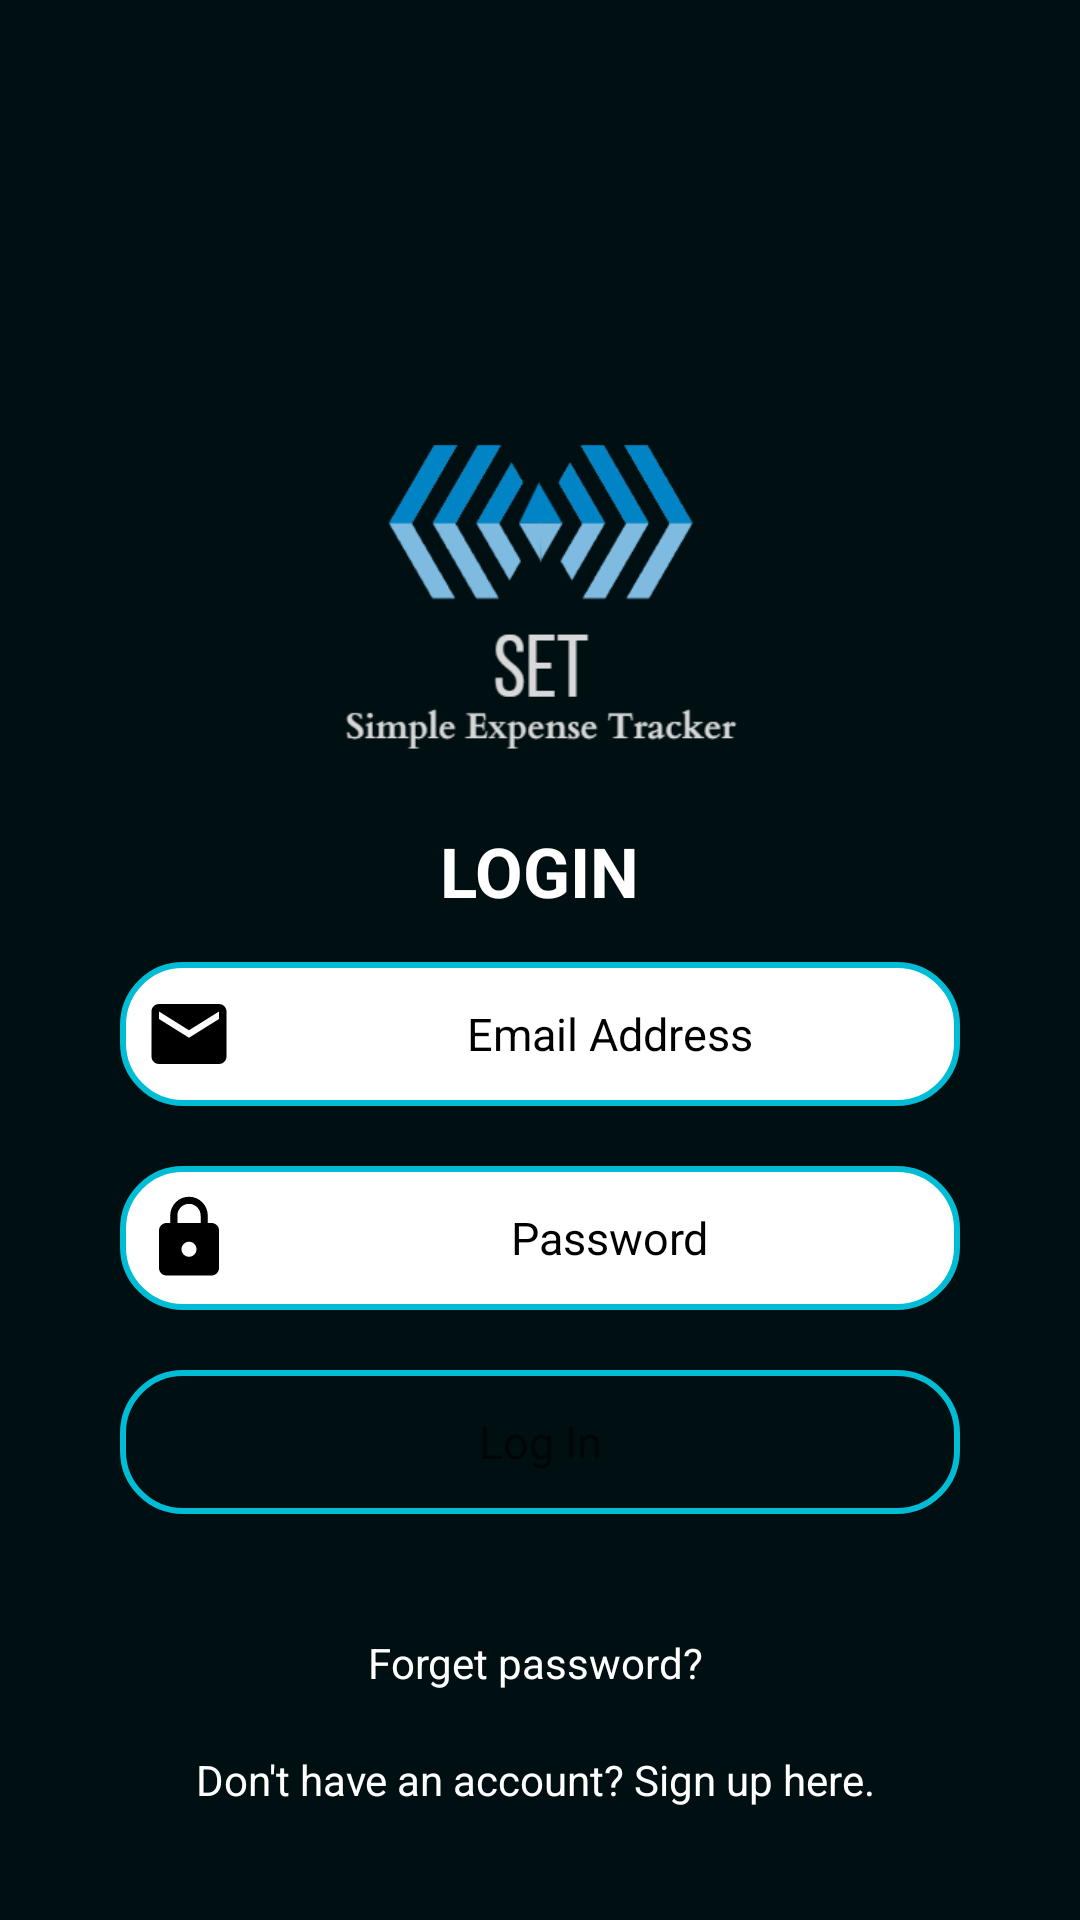

This screen was rendered from an Android layout file. Write that file and the resources it references.
<!-- AndroidManifest.xml: application theme Theme.Test2 -->
<!-- res/layout/activity_main.xml -->
<?xml version="1.0" encoding="utf-8"?>
<RelativeLayout xmlns:android="http://schemas.android.com/apk/res/android"
    xmlns:tools="http://schemas.android.com/tools"
    android:layout_width="match_parent"
    android:layout_height="match_parent"
    android:background="@drawable/background"
    android:orientation="vertical"
    tools:context=".MainActivity">

    <ScrollView
        android:layout_width="match_parent"
        android:layout_height="match_parent"
        tools:ignore="UselessParent">

        <LinearLayout
            android:layout_width="match_parent"
            android:layout_height="wrap_content"
            android:layout_marginTop="100dp"
            android:gravity="center"
            android:orientation="vertical"
            tools:ignore="UselessParent">

            <ImageView
                android:layout_width="150dp"
                android:layout_height="150dp"
                android:layout_gravity="center_horizontal"
                android:layout_marginTop="20dp"
                android:src="@drawable/new_iconlogo_set"
                tools:ignore="ContentDescription" />

            <TextView
                android:layout_width="wrap_content"
                android:layout_height="wrap_content"
                android:layout_margin="5dp"
                android:text="LOGIN"
                android:textColor="@color/white"
                android:textSize="23sp"
                android:textStyle="bold"
                tools:ignore="HardcodedText" />

            <EditText
                android:id="@+id/email_login"
                android:layout_width="280dp"
                android:layout_height="wrap_content"
                android:layout_margin="10dp"
                android:background="@drawable/white_background"
                android:drawableStart="@drawable/email_vector"
                android:hint="Email Address"
                android:inputType="textEmailAddress"
                android:minHeight="48dp"
                android:textAlignment="center"
                android:textColor="@color/black"
                android:textColorHint="@color/black"
                android:textSize="15sp"
                android:textStyle="normal"
                tools:ignore="Autofill,HardcodedText,VisualLintTextFieldSize,TextContrastCheck,TouchTargetSizeCheck" />

            <EditText
                android:id="@+id/password_login"
                android:layout_width="280dp"
                android:layout_height="wrap_content"
                android:layout_margin="10dp"
                android:background="@drawable/white_background"
                android:drawableStart="@drawable/new_password_icon"
                android:hint="Password"
                android:inputType="textPassword"
                android:minHeight="48dp"
                android:textAlignment="center"
                android:textColor="@color/black"
                android:textColorHint="@color/black"
                android:textSize="15sp"
                android:textStyle="normal"
                tools:ignore="Autofill,HardcodedText,VisualLintTextFieldSize,TextContrastCheck,TouchTargetSizeCheck" />

            <Button
                android:id="@+id/btn_login"
                android:layout_width="280dp"
                android:layout_height="wrap_content"
                android:layout_margin="10dp"
                android:background="@drawable/edited_background"
                android:text="Log In"
                android:textAppearance="?android:textAppearanceMedium"
                android:textSize="15sp"
                tools:ignore="HardcodedText,VisualLintButtonSize,TextContrastCheck,TouchTargetSizeCheck" />

            <TextView
                android:id="@+id/forget_password"
                android:layout_width="match_parent"
                android:layout_height="wrap_content"
                android:layout_marginTop="20dp"
                android:gravity="center"
                android:padding="10dp"
                android:text="Forget password? "
                android:textColor="@color/white"
                android:textSize="14sp"
                tools:ignore="HardcodedText,TextContrastCheck" />

            <TextView
                android:id="@+id/signup_here"
                android:layout_width="match_parent"
                android:layout_height="wrap_content"
                android:gravity="center"
                android:padding="10dp"
                android:text="Don't have an account? Sign up here. "
                android:textColor="@color/white"
                android:textSize="14sp"
                tools:ignore="HardcodedText,TextContrastCheck" />
        </LinearLayout>
    </ScrollView>
</RelativeLayout>
<!-- resources referenced by this layout -->
<resources>
  <!-- drawable background (drawable) -->
  <?xml version="1.0" encoding="utf-8"?>
  <shape xmlns:android="http://schemas.android.com/apk/res/android">
  
      <gradient
          android:angle="45"
          android:startColor="#000f12"
          android:endColor="#000f12"/>
  
  </shape>
  <!-- drawable edited_background (drawable) -->
  <?xml version="1.0" encoding="utf-8"?>
  <shape xmlns:android="http://schemas.android.com/apk/res/android">
  
      <stroke
          android:width="2dp"
          android:color="#00BCD4" />
  
      <corners
          android:bottomLeftRadius="20dp"
          android:bottomRightRadius="20dp"
          android:topLeftRadius="20dp"
          android:topRightRadius="20dp" />
  </shape>
  <!-- drawable email_vector (drawable) -->
  <?xml version="1.0" encoding="utf-8"?>
  <inset xmlns:android="http://schemas.android.com/apk/res/android"
      xmlns:tools="http://schemas.android.com/tools"
      android:insetLeft="8dp"
      android:insetTop="4dp"
      android:insetRight="8dp"
      android:insetBottom="4dp">
  
      <vector xmlns:android="http://schemas.android.com/apk/res/android"
          android:width="30dp"
          android:height="30dp"
          android:tint="#000000"
          android:viewportWidth="24"
          android:viewportHeight="24"
          tools:ignore="RedundantNamespace">
          <path android:fillColor="@android:color/white" android:pathData="M20,4L4,4c-1.1,0 -1.99,0.9 -1.99,2L2,18c0,1.1 0.9,2 2,2h16c1.1,0 2,-0.9 2,-2L22,6c0,-1.1 -0.9,-2 -2,-2zM20,8l-8,5 -8,-5L4,6l8,5 8,-5v2z"/>
      </vector>
  </inset>
  <!-- drawable new_iconlogo_set: png bitmap (drawable, 10051 bytes) -->
  <!-- drawable new_password_icon (drawable) -->
  <?xml version="1.0" encoding="utf-8"?>
  <inset xmlns:android="http://schemas.android.com/apk/res/android"
      xmlns:tools="http://schemas.android.com/tools"
      android:insetLeft="8dp"
      android:insetTop="4dp"
      android:insetRight="8dp"
      android:insetBottom="4dp">
  
      <vector xmlns:android="http://schemas.android.com/apk/res/android"
          android:width="30dp"
          android:height="30dp"
          android:tint="#000000"
          android:viewportWidth="24"
          android:viewportHeight="24"
          tools:ignore="RedundantNamespace">
          <path android:fillColor="@android:color/white" android:pathData="M18,8h-1L17,6c0,-2.76 -2.24,-5 -5,-5S7,3.24 7,6v2L6,8c-1.1,0 -2,0.9 -2,2v10c0,1.1 0.9,2 2,2h12c1.1,0 2,-0.9 2,-2L20,10c0,-1.1 -0.9,-2 -2,-2zM12,17c-1.1,0 -2,-0.9 -2,-2s0.9,-2 2,-2 2,0.9 2,2 -0.9,2 -2,2zM15.1,8L8.9,8L8.9,6c0,-1.71 1.39,-3.1 3.1,-3.1 1.71,0 3.1,1.39 3.1,3.1v2z"/>
      </vector>
  
  </inset>
  <!-- drawable white_background (drawable) -->
  <?xml version="1.0" encoding="utf-8"?>
  <shape xmlns:android="http://schemas.android.com/apk/res/android">
  
      <stroke android:color="#00BCD4"
          android:width="2dp"/>
  
      <gradient
          android:angle="45"
          android:startColor="#FFFFFF"
          android:endColor="#FFFFFF"/>
  
      <corners
          android:bottomLeftRadius="20dp"
          android:bottomRightRadius="20dp"
          android:topLeftRadius="20dp"
          android:topRightRadius="20dp" />
  </shape>
  <style name="Theme.Test2" parent="Theme.MaterialComponents.DayNight.NoActionBar">
          
          <item name="colorPrimary">@color/teal_700</item>
          <item name="colorPrimaryVariant">@color/teal_700</item>
          <item name="colorOnPrimary">@color/white</item>
          
          <item name="colorSecondary">@color/teal_200</item>
          <item name="colorSecondaryVariant">@color/teal_700</item>
          <item name="colorOnSecondary">@color/black</item>
          
          <item name="android:statusBarColor">?attr/colorPrimaryVariant</item>
          
      </style>
  <!-- not gathered from this repository: default colours our renderer supplied (Android Studio template values) -->
  <color name="teal_200">#FF03DAC5</color>
  <color name="teal_700">#FF018786</color>
  <color name="black">#FF000000</color>
  <color name="white">#FFFFFFFF</color>
</resources>
